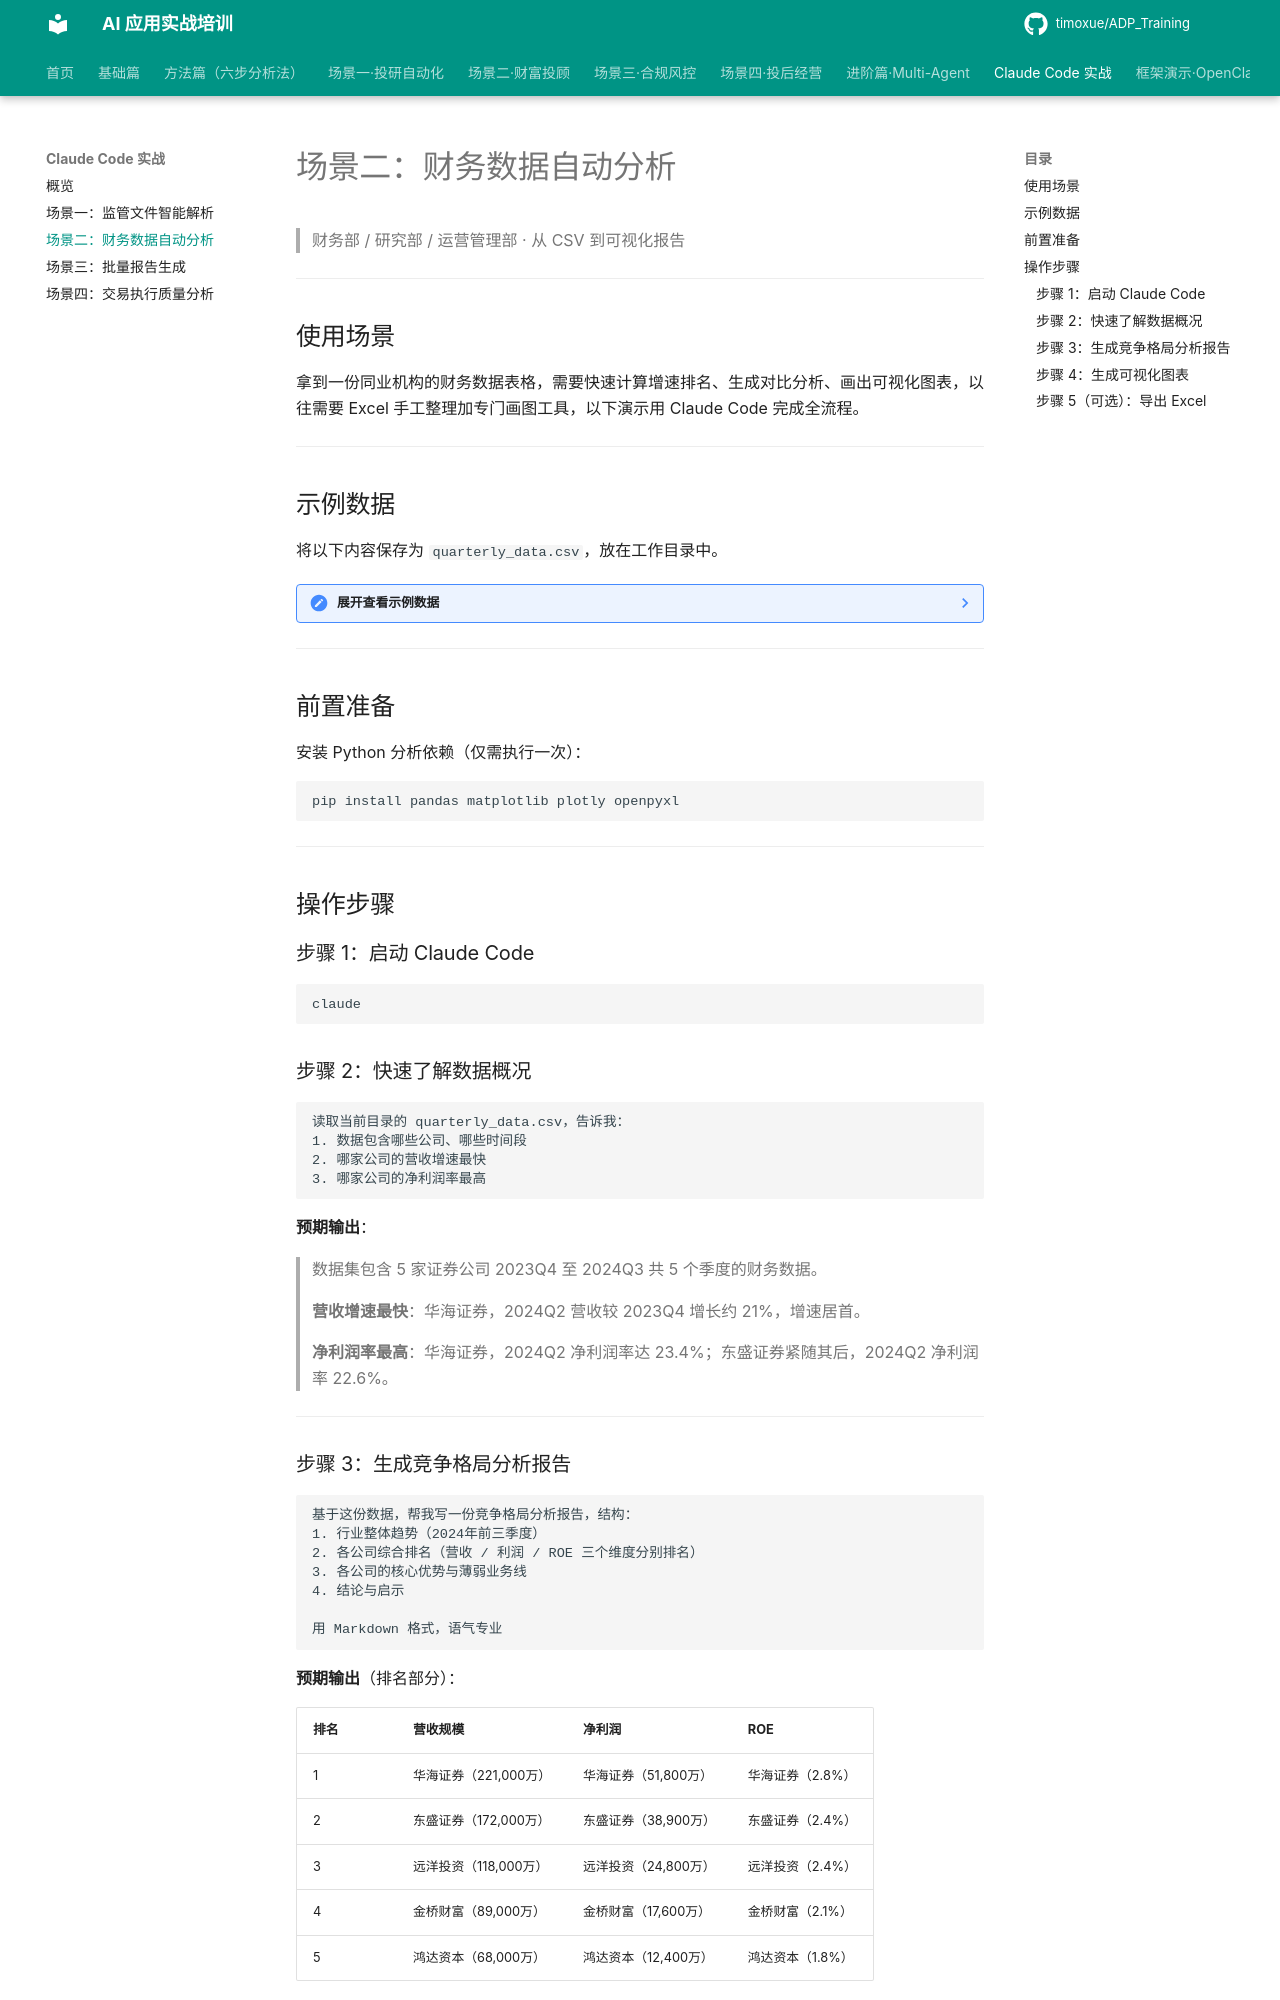

repository: timoxue/ADP_Training · page: 08-claude-code/demo2-data-processing/index.html · generator: mkdocs

# 场景二：财务数据自动分析

> 财务部 / 研究部 / 运营管理部 · 从 CSV 到可视化报告

---

## 使用场景

拿到一份同业机构的财务数据表格，需要快速计算增速排名、生成对比分析、画出可视化图表，以往需要 Excel 手工整理加专门画图工具，以下演示用 Claude Code 完成全流程。

---

## 示例数据

将以下内容保存为 `quarterly_data.csv`，放在工作目录中。

??? note "展开查看示例数据"

    ```csv
    公司,季度,营业收入(万元),净利润(万元),ROE(%),经纪业务收入(万元),自营业务收入(万元),资管业务收入(万元),投行业务收入(万元),员工人数
    华海证券,2023Q4,182000,38500,2.1,72000,45000,28000,15000,3200
    华海证券,2024Q1,196000,44200,2.4,78000,52000,30000,18000,3180
    华海证券,2024Q2,221000,51800,2.8,88000,61000,33000,22000,3250
    华海证券,2024Q3,198000,42100,2.3,80000,48000,31000,19000,3300
    东盛证券,2023Q4,145000,29800,1.9,58000,35000,22000,12000,2800
    东盛证券,2024Q1,158000,33500,2.1,63000,40000,24000,13000,2780
    东盛证券,2024Q2,172000,38900,2.4,69000,46000,26000,15000,2820
    东盛证券,2024Q3,161000,35200,2.2,65000,42000,25000,14000,2850
    远洋投资,2023Q4,98000,18200,1.8,40000,25000,15000,8000,1900
    远洋投资,2024Q1,104000,20500,2.0,42000,28000,16000,9000,1880
    远洋投资,2024Q2,118000,24800,2.4,48000,33000,18000,11000,1920
    远洋投资,2024Q3,109000,21900,2.1,44000,29000,17000,10000,1950
    金桥财富,2023Q4,72000,12500,1.5,32000,18000,10000,5000,1400
    金桥财富,2024Q1,78000,14200,1.7,35000,20000,11000,6000,1380
    金桥财富,2024Q2,89000,17600,2.1,40000,24000,13000,7000,1420
    金桥财富,2024Q3,83000,15800,1.9,37000,21000,12000,6500,1450
    鸿达资本,2023Q4,55000,8900,1.3,24000,14000,7000,4000,1100
    鸿达资本,2024Q1,59000,9800,1.4,26000,15000,8000,4200,1090
    鸿达资本,2024Q2,68000,12400,1.8,30000,18000,9500,5000,1130
    鸿达资本,2024Q3,63000,11200,1.6,28000,16000,8800,4600,1150
    ```

---

## 前置准备

安装 Python 分析依赖（仅需执行一次）：

```bash
pip install pandas matplotlib plotly openpyxl
```

---

## 操作步骤

### 步骤 1：启动 Claude Code

```bash
claude
```

### 步骤 2：快速了解数据概况

```
读取当前目录的 quarterly_data.csv，告诉我：
1. 数据包含哪些公司、哪些时间段
2. 哪家公司的营收增速最快
3. 哪家公司的净利润率最高
```

**预期输出**：

> 数据集包含 5 家证券公司 2023Q4 至 2024Q3 共 5 个季度的财务数据。
>
> **营收增速最快**：华海证券，2024Q2 营收较 2023Q4 增长约 21%，增速居首。
>
> **净利润率最高**：华海证券，2024Q2 净利润率达 23.4%；东盛证券紧随其后，2024Q2 净利润率 22.6%。

---
